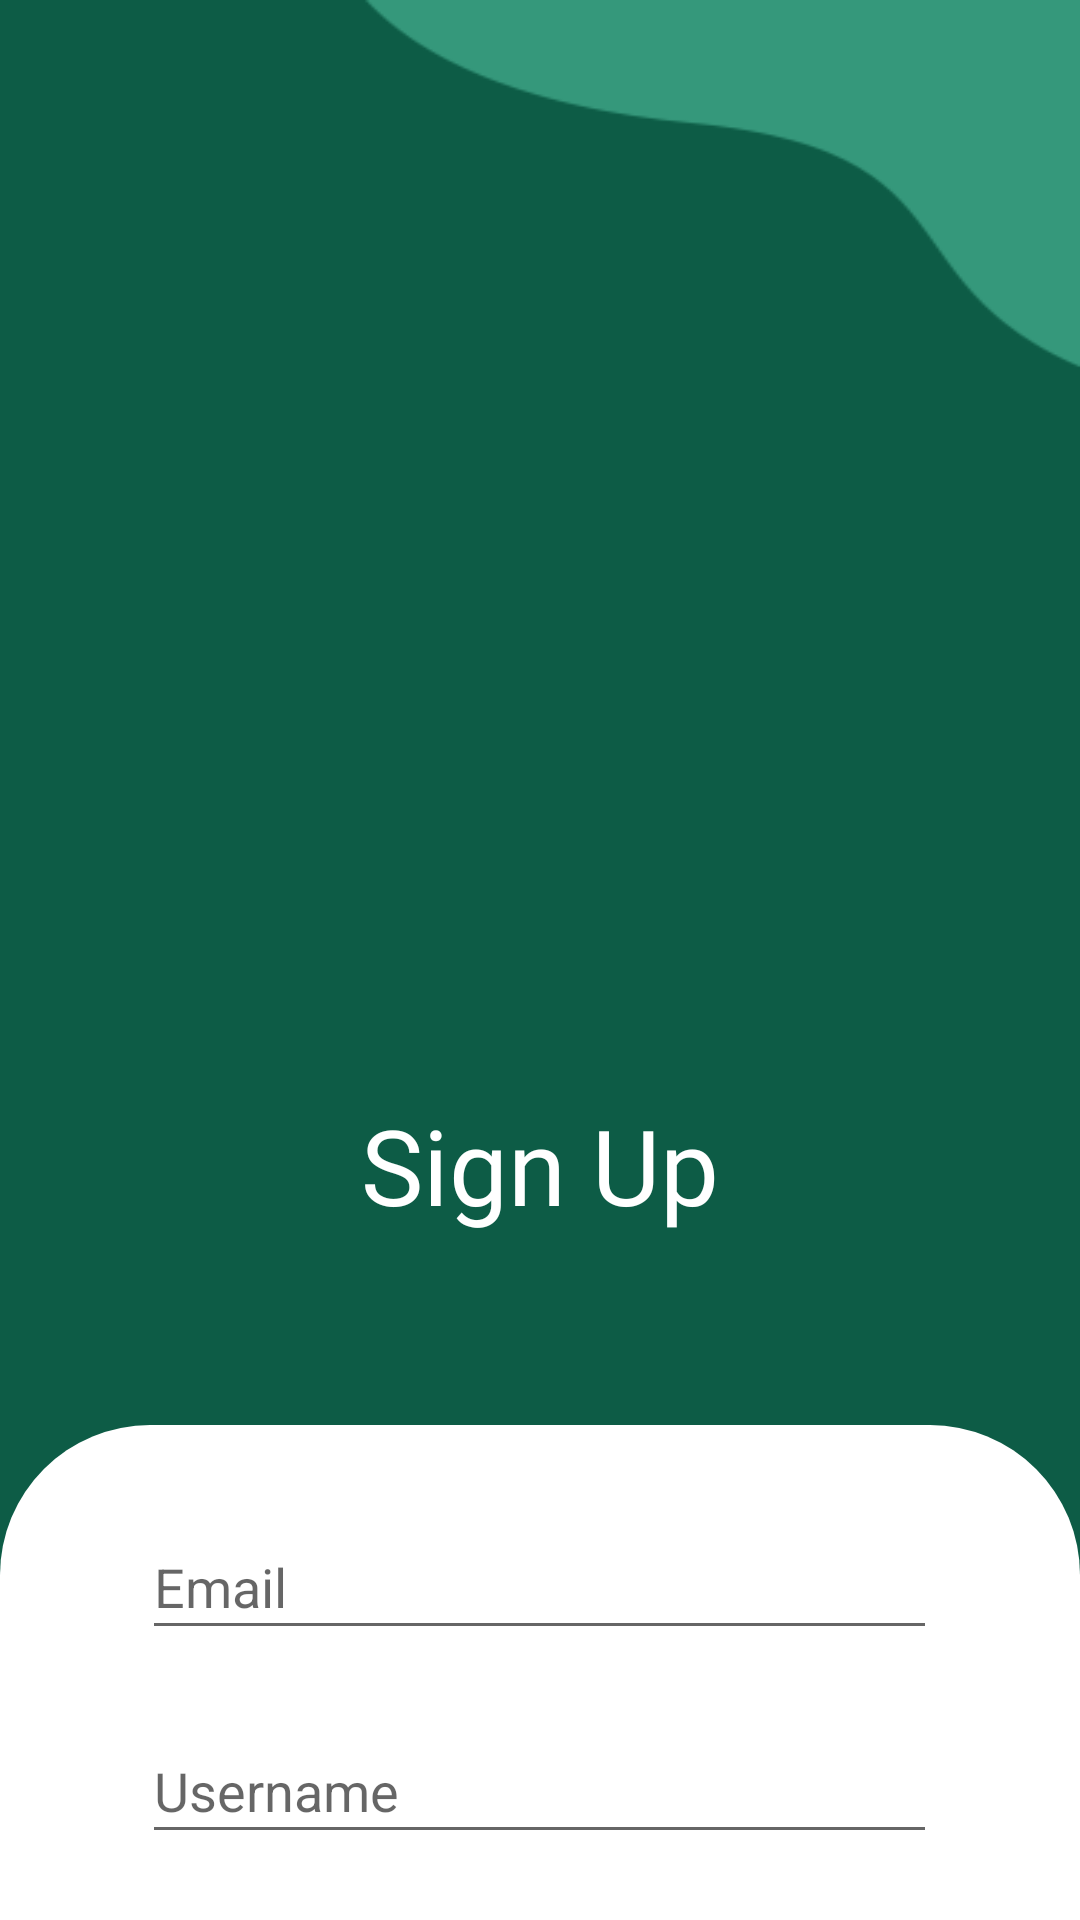

Reconstruct the res/layout file that produces this screen, plus the resources it refers to.
<!-- AndroidManifest.xml: application theme Theme.Laundry_App -->
<!-- res/layout/sign_up.xml -->
<?xml version="1.0" encoding="utf-8"?>
<RelativeLayout xmlns:android="http://schemas.android.com/apk/res/android"
    android:layout_width="match_parent"
    android:layout_height="match_parent"
    android:background="@drawable/background">

    <RelativeLayout
        android:layout_width="match_parent"
        android:layout_height="356dp"
        android:layout_marginTop="475dp"
        android:background="@drawable/rounded_container" />

    <ImageView
        android:layout_width="250dp"
        android:layout_height="150dp"
        android:layout_centerHorizontal="true"
        android:layout_marginTop="175dp"
        android:src="@drawable/sign_up" />

    <TextView
        android:layout_width="wrap_content"
        android:layout_height="wrap_content"
        android:layout_centerHorizontal="true"
        android:layout_marginTop="365dp"
        android:fontFamily="@font/regular"
        android:text="Sign Up"
        android:textColor="#FFFF"
        android:textSize="35dp" />

    <EditText
        android:layout_width="265dp"
        android:layout_height="45dp"
        android:layout_centerHorizontal="true"
        android:layout_marginTop="505dp"
        android:hint="Email" />

    <EditText
        android:layout_width="265dp"
        android:layout_height="45dp"
        android:layout_centerHorizontal="true"
        android:layout_marginTop="573dp"
        android:hint="Username" />

    <EditText
        android:layout_width="265dp"
        android:layout_height="45dp"
        android:layout_centerHorizontal="true"
        android:layout_marginTop="641dp"
        android:hint="Password" />

    <Button
        android:layout_width="163dp"
        android:layout_height="50dp"
        android:layout_centerHorizontal="true"
        android:layout_marginTop="709dp"
        android:background="@drawable/rounded_button"
        android:text="SIGN UP"></Button>

</RelativeLayout>
<!-- resources referenced by this layout -->
<resources>
  <!-- drawable background: png bitmap (drawable-v24, 8758 bytes) -->
  <!-- drawable rounded_button (drawable) -->
  <?xml version="1.0" encoding="utf-8"?>
  <shape xmlns:android="http://schemas.android.com/apk/res/android">
      <corners android:radius="10dp" />
      <solid android:color="#FF5023" />
  </shape>
  <!-- drawable rounded_container (drawable) -->
  <?xml version="1.0" encoding="utf-8"?>
  <shape xmlns:android="http://schemas.android.com/apk/res/android">
      <corners android:bottomLeftRadius="0dp"
          android:bottomRightRadius="0dp"
          android:topLeftRadius="50dp"
          android:topRightRadius="50dp" />
      <solid android:color="@color/white" />
  </shape>
  <style name="Theme.Laundry_App" parent="Theme.MaterialComponents.DayNight.DarkActionBar">
          
          <item name="colorPrimary">@color/purple_500</item>
          <item name="colorPrimaryVariant">@color/purple_700</item>
          <item name="colorOnPrimary">@color/white</item>
          
          <item name="colorSecondary">@color/teal_200</item>
          <item name="colorSecondaryVariant">@color/orange</item>
          <item name="colorOnSecondary">@color/black</item>
          
          <item name="android:statusBarColor" tools:targetApi="l">?attr/colorPrimaryVariant</item>
          
      </style>
  <color name="white">#FFFFFFFF</color>
  <color name="purple_500">#FF6200EE</color>
  <color name="purple_700">#FF3700B3</color>
  <color name="teal_200">#FF03DAC5</color>
  <color name="orange">#FF5023</color>
  <color name="black">#FF000000</color>
</resources>
